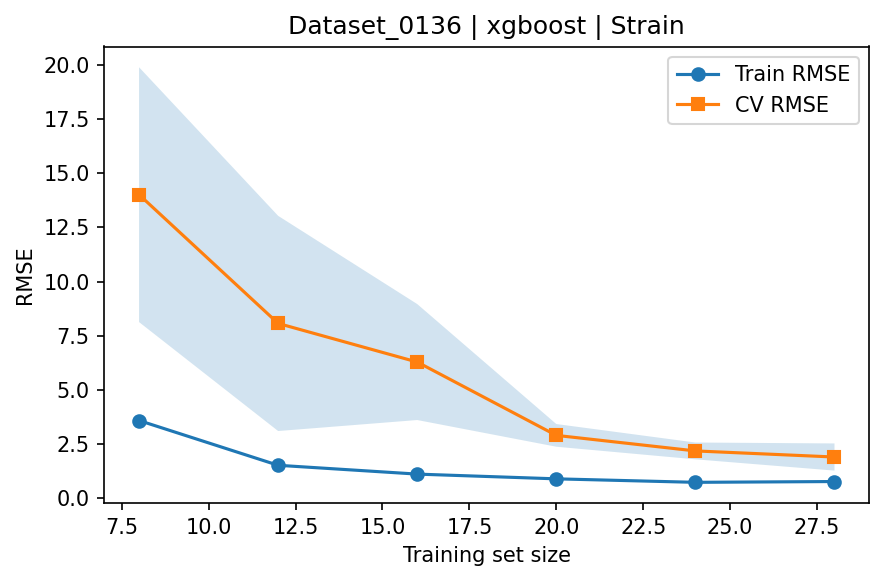

The table this chart was drawn from, first rows:
train_size, train_rmse_mean, train_rmse_std, test_rmse_mean, test_rmse_std
8, 3.578, 1.802, 14.01, 5.887
12, 1.51, 0.4725, 8.064, 4.971
16, 1.103, 0.2683, 6.28, 2.679
20, 0.8839, 0.1751, 2.892, 0.5244
24, 0.7228, 0.09842, 2.174, 0.3884
28, 0.7595, 0.05755, 1.892, 0.6274
